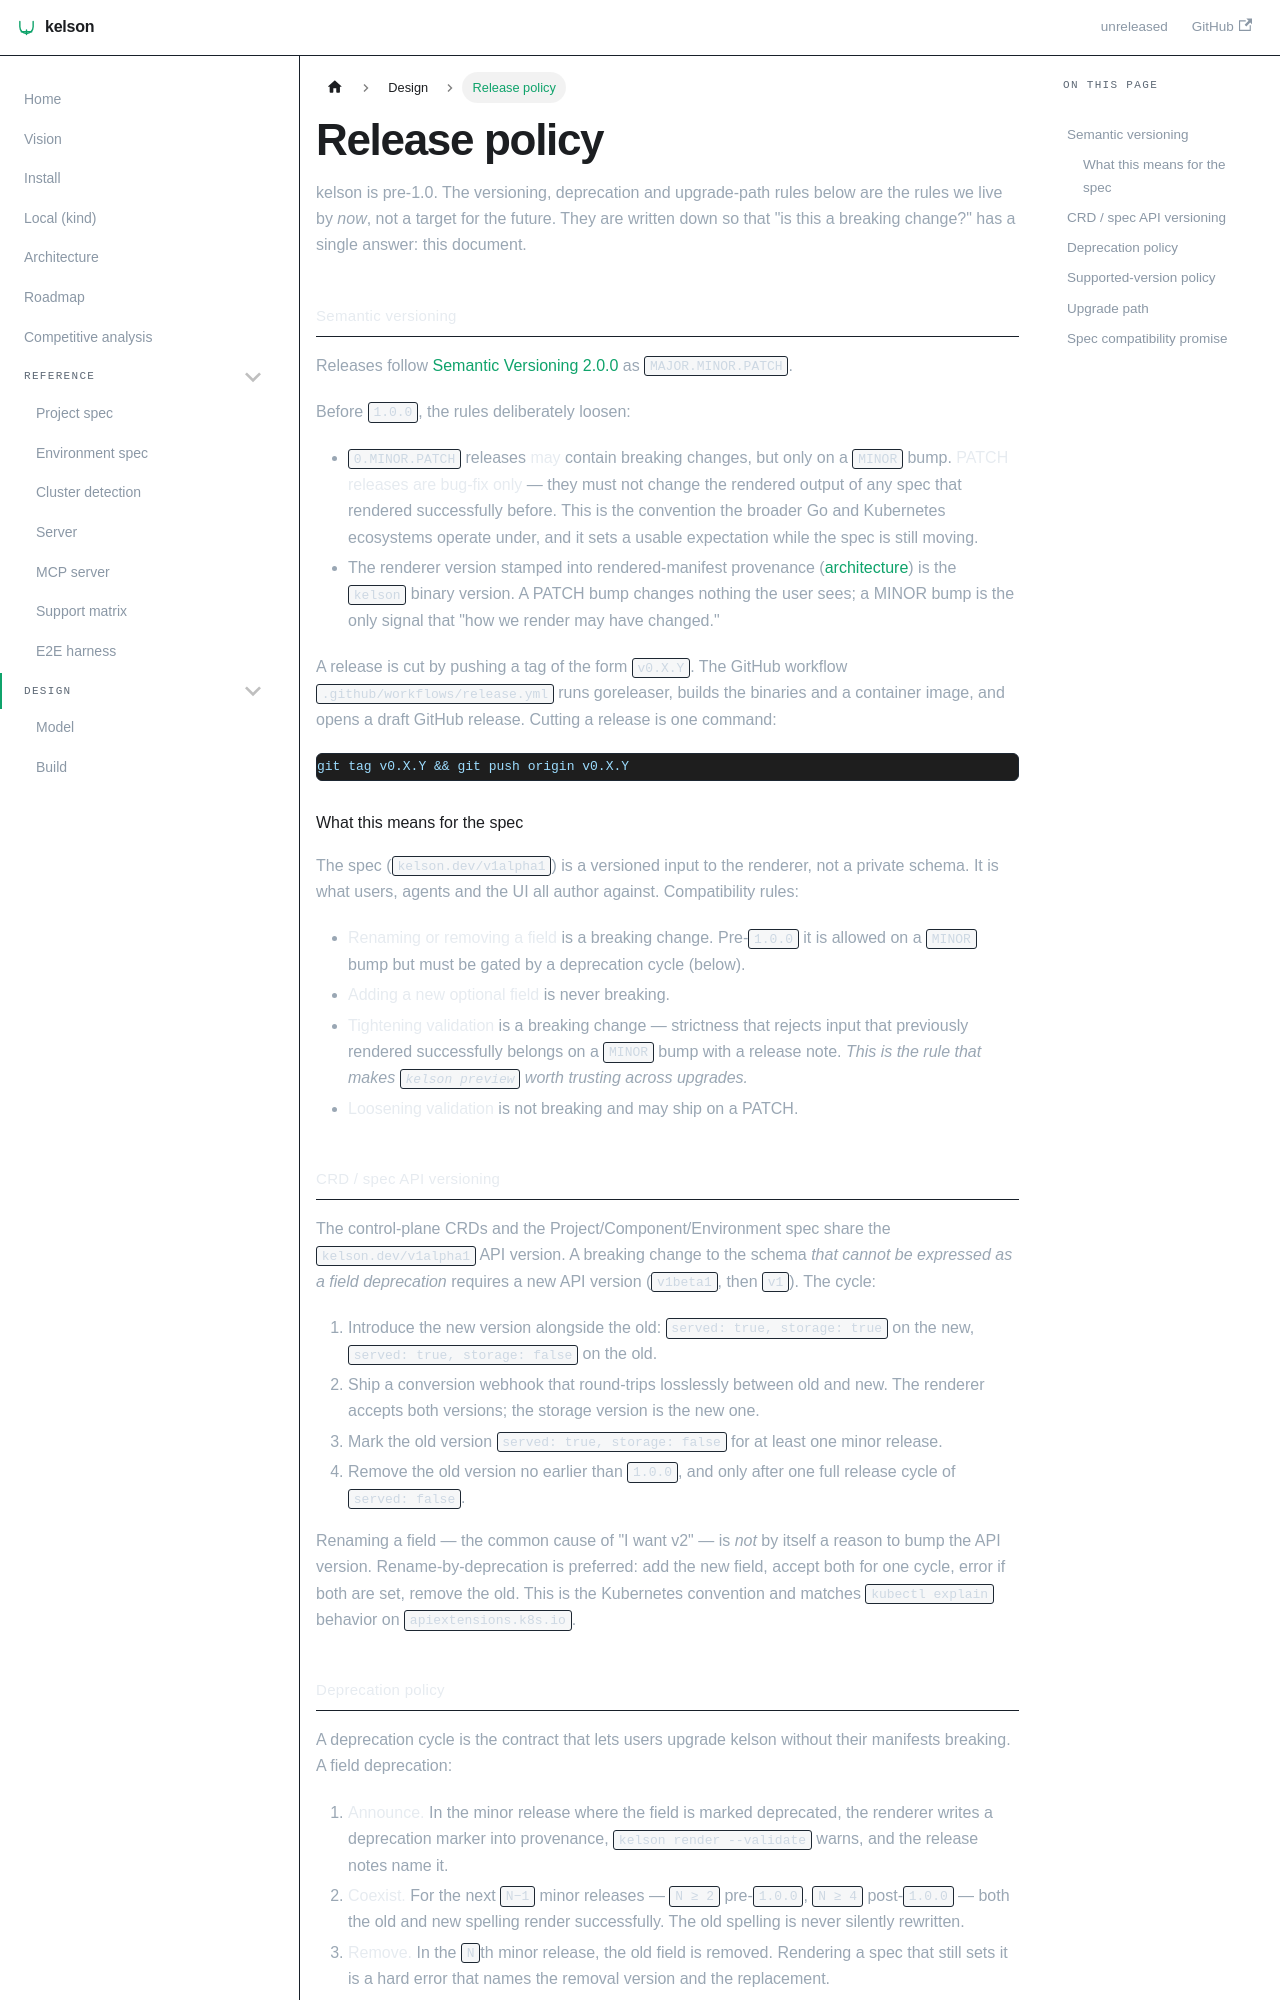

repository: dafrie/kelson · page: release-policy/index.html · generator: docusaurus

# Release policy

kelson is pre-1.0. The versioning, deprecation and upgrade-path rules below
are the rules we live by *now*, not a target for the future. They are written
down so that "is this a breaking change?" has a single answer: this document.

## Semantic versioning

Releases follow [Semantic Versioning 2.0.0](https://semver.org/) as
`MAJOR.MINOR.PATCH`.

Before `1.0.0`, the rules deliberately loosen:

- `0.MINOR.PATCH` releases **may** contain breaking changes, but only on a
  `MINOR` bump. **PATCH releases are bug-fix only** — they must not change the
  rendered output of any spec that rendered successfully before. This is the
  convention the broader Go and Kubernetes ecosystems operate under, and it
  sets a usable expectation while the spec is still moving.
- The renderer version stamped into rendered-manifest provenance
  ([architecture](architecture.md#provenance)) is the `kelson` binary
  version. A PATCH bump changes nothing the user sees; a MINOR bump is the only
  signal that "how we render may have changed."

A release is cut by pushing a tag of the form `v0.X.Y`. The GitHub workflow
[`.github/workflows/release.yml`](../.github/workflows/release.yml) runs
goreleaser, builds the binaries and a container image, and opens a draft GitHub
release. Cutting a release is one command:

```
git tag v0.X.Y && git push origin v0.X.Y
```

### What this means for the spec

The spec (`kelson.dev/v1alpha1`) is a versioned input to the
renderer, not a private schema. It is what users, agents and the UI all author
against. Compatibility rules:

- **Renaming or removing a field** is a breaking change. Pre-`1.0.0` it is
  allowed on a `MINOR` bump but must be gated by a deprecation cycle
  (below).
- **Adding a new optional field** is never breaking.
- **Tightening validation** is a breaking change — strictness that rejects
  input that previously rendered successfully belongs on a `MINOR` bump with a
  release note. *This is the rule that makes `kelson preview` worth trusting
  across upgrades.*
- **Loosening validation** is not breaking and may ship on a PATCH.

## CRD / spec API versioning

The control-plane CRDs and the Project/Component/Environment spec share the
`kelson.dev/v1alpha1` API version. A breaking change to the schema *that
cannot be expressed as a field deprecation* requires a new API version
(`v1beta1`, then `v1`). The cycle:

1. Introduce the new version alongside the old: `served: true, storage: true`
   on the new, `served: true, storage: false` on the old.
2. Ship a conversion webhook that round-trips losslessly between old and new.
   The renderer accepts both versions; the storage version is the new one.
3. Mark the old version `served: true, storage: false` for at least one minor
   release.
4. Remove the old version no earlier than `1.0.0`, and only after one full
   release cycle of `served: false`.

Renaming a field — the common cause of "I want v2" — is *not* by itself a
reason to bump the API version. Rename-by-deprecation is preferred: add the
new field, accept both for one cycle, error if both are set, remove the old.
This is the Kubernetes convention and matches `kubectl explain` behavior on
`apiextensions.k8s.io`.
